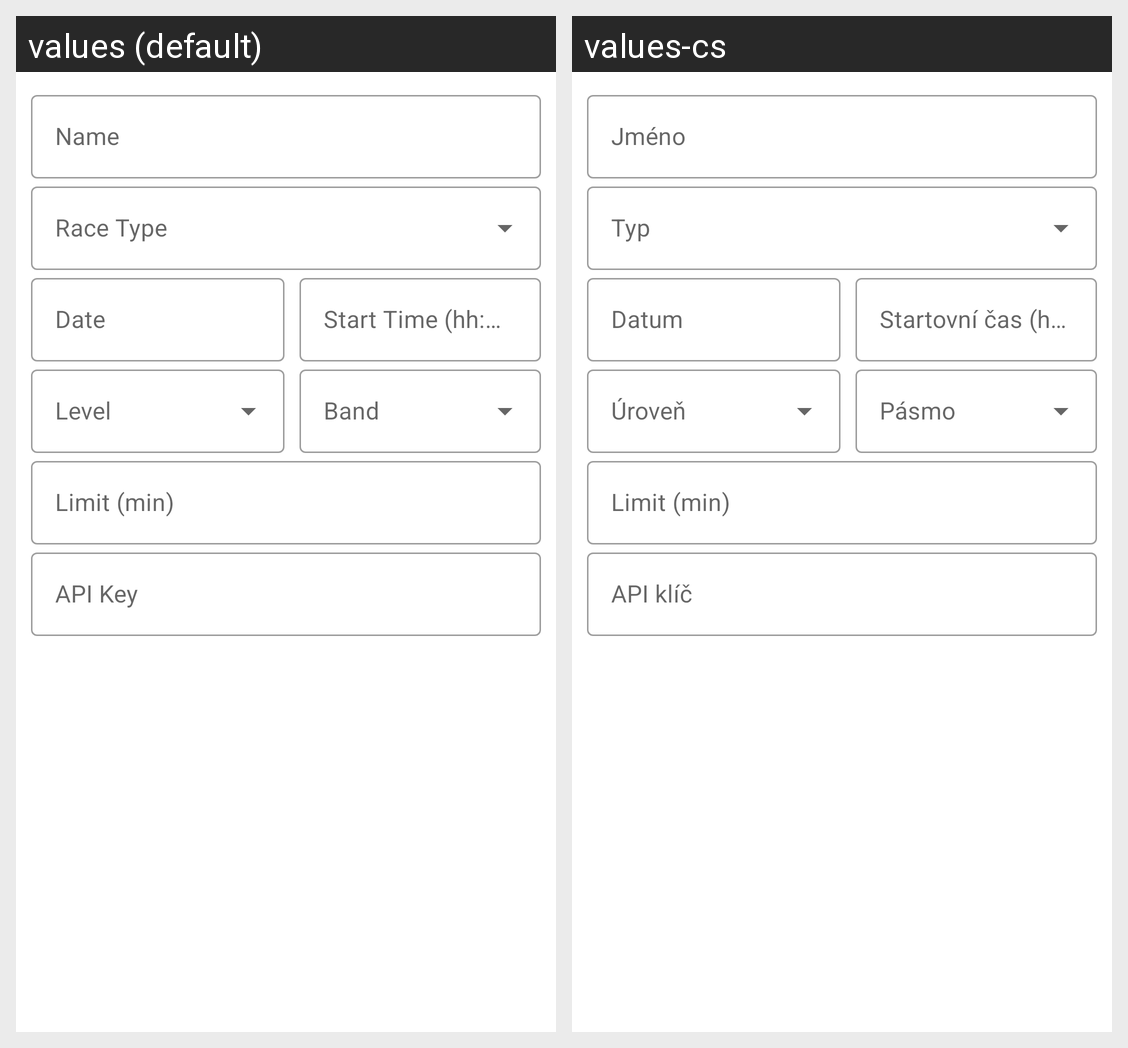

Here is an Android app screen in its default locale and in the app's own translations. Write out the translated-string differences for the strings that appear on this screen.
Android screen res/layout/dialog_edit_race.xml rendered under 2 locales, left to right: values (default), values-cs. Device: Nexus 5 (rendered at 1080×1920; each locale shown at half size, 540×960, under a caption strip naming it); theme Theme.RadioOracle.
Strings drawn on this screen, with the default value and each locale's value (text and hints the layout hard-codes, and strings that could not be matched under every locale, appear in the picture but are not listed):

general_name
  values: Name
  values-cs: Jméno

general_date
  values: Date
  values-cs: Datum

race_start_time_hint
  values: Start Time (hh:mm or hhmm)
  values-cs: Startovní čas (hh:mm)

race_limit_hint
  values: Limit (min)
  values-cs: Limit (min)

race_api_key
  values: API Key
  values-cs: API klíč
